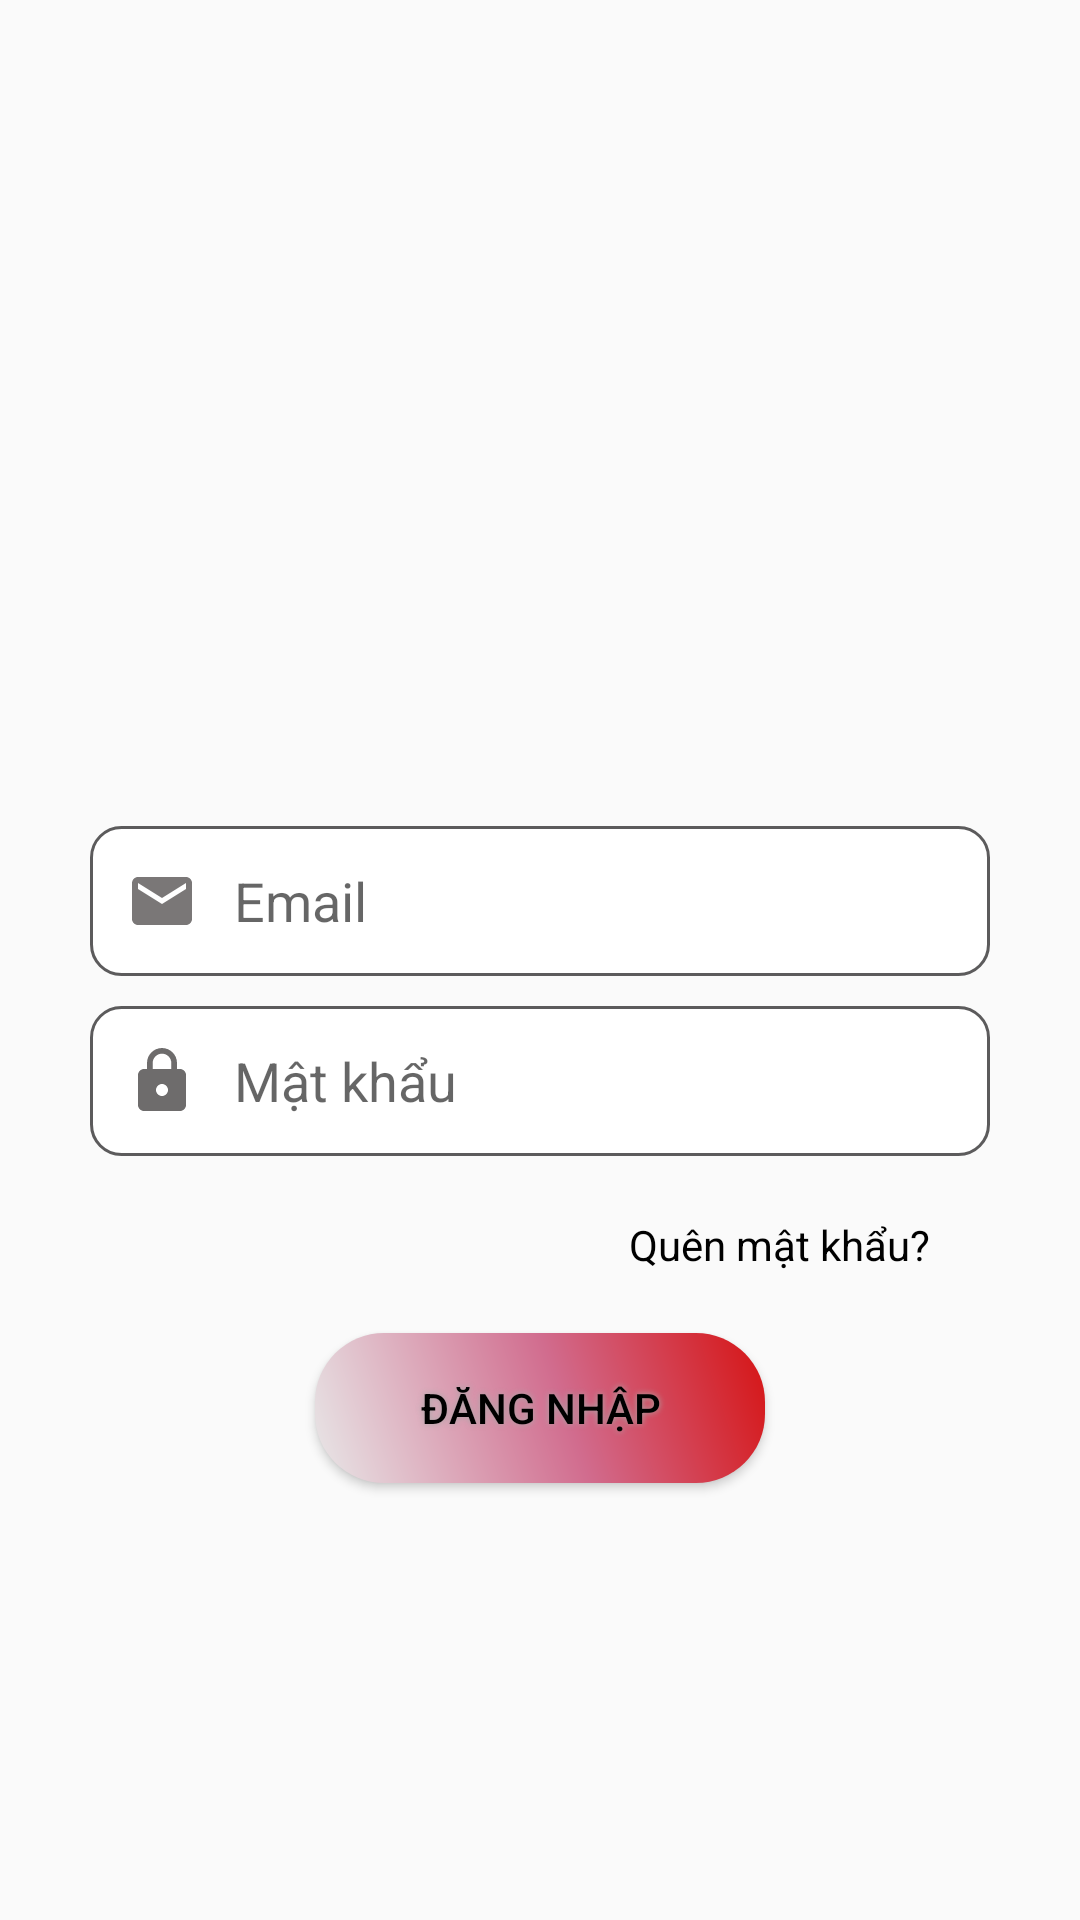

The Android layout XML behind this screen, and the referenced resources:
<!-- AndroidManifest.xml: application theme Theme.AppCompat.Light -->
<!-- res/layout/activity_main.xml -->
<?xml version="1.0" encoding="utf-8"?>
<RelativeLayout xmlns:android="http://schemas.android.com/apk/res/android"
    xmlns:tools="http://schemas.android.com/tools"
    android:layout_width="match_parent"
    android:layout_height="match_parent"
    tools:context="Activity.Login"
    android:background="@drawable/backgruondtree">
    <LinearLayout
        android:layout_width="match_parent"
        android:layout_height="wrap_content"
        android:gravity="center"
        android:orientation="vertical"
        android:layout_centerInParent="true">
        <ImageView
        android:layout_width="120dp"
        android:layout_height="120dp"
        android:src="@drawable/ptit"
            android:layout_marginBottom="40dp"
        />
        <EditText
            android:layout_width="300dp"
            android:layout_height="50dp"
            android:hint="Email"
            android:ems="16"
            android:layout_marginBottom="10dp"
            android:id="@+id/useremail"
            android:maxLines="1"
            android:inputType="textEmailAddress"
            android:background="@drawable/custum_input"
            android:drawableStart="@drawable/ic_baseline_email_24"
            android:paddingStart="12dp"
            android:drawablePadding="12dp"
            />
        <EditText
            android:layout_width="300dp"
            android:layout_height="50dp"
            android:hint="Mật khẩu"
            android:ems="16"
            android:inputType="textPassword"
            android:layout_marginBottom="20dp"
            android:id="@+id/pass"
            android:maxLines="1"
            android:lines="1"
            android:background="@drawable/custum_input"
            android:drawableStart="@drawable/ic_baseline_lock_24"
            android:paddingStart="12dp"
            android:drawablePadding="12dp"
            />
        <TextView
            android:layout_width="wrap_content"
            android:layout_height="wrap_content"
            android:text="Quên mật khẩu?"
            android:textColor="#000"
            android:layout_gravity="right"
            android:layout_marginRight="50dp"
            android:layout_marginBottom="20dp"
            android:clickable="true"
            android:focusable="true"
            android:id="@+id/edtforgotpass"/>

        <Button
            android:layout_width="150dp"
            android:layout_height="50dp"
            android:text="Đăng nhập"
            android:background="@drawable/button_shape"
            android:layout_marginBottom="30dp"
            android:shadowColor="#A8A8A8"
            android:shadowDx="0"
            android:shadowDy="0"
            android:shadowRadius="5"
            android:textColor="@color/black"
            android:id="@+id/btlogin"
            />


    </LinearLayout>
</RelativeLayout>
<!-- resources referenced by this layout -->
<resources>
  <color name="black">#FF000000</color>
  <!-- drawable button_shape (drawable) -->
  <?xml version="1.0" encoding="utf-8"?>
  <shape xmlns:android="http://schemas.android.com/apk/res/android" android:shape="rectangle" >
      <corners
          android:radius="23dp"
          />
      <gradient
          android:angle="45"
          android:centerX="55%"
          android:centerColor="#D16C8E"
          android:startColor="#E8E8E8"
          android:endColor="#D61313"
          android:type="linear"
          />
      <padding
          android:left="0dp"
          android:top="0dp"
          android:right="0dp"
          android:bottom="0dp"
          />
      <size
          android:width="120dp"
          android:height="50dp"
          />
  
  </shape>
  <!-- drawable custum_input (drawable) -->
  <?xml version="1.0" encoding="utf-8"?>
  <selector xmlns:android="http://schemas.android.com/apk/res/android">
      <item android:state_enabled="true"
          android:state_focused="true">
          <shape android:shape="rectangle">
              <solid android:color="#FFFF"/>
              <corners android:radius="10dp"/>
              <stroke android:color="@color/purple_200" android:width="1dp"/>
          </shape>
      </item>
      <item android:state_enabled="true">
          <shape android:shape="rectangle">
              <solid android:color="#FFFF"/>
              <corners android:radius="10dp"/>
              <stroke android:color="#5C5B5C" android:width="1dp"/>
          </shape>
      </item>
  </selector>
  <!-- drawable ic_baseline_email_24 (drawable) -->
  <vector android:height="24dp" android:tint="#7A7777"
      android:viewportHeight="24" android:viewportWidth="24"
      android:width="24dp" xmlns:android="http://schemas.android.com/apk/res/android">
      <path android:fillColor="@android:color/white" android:pathData="M20,4L4,4c-1.1,0 -1.99,0.9 -1.99,2L2,18c0,1.1 0.9,2 2,2h16c1.1,0 2,-0.9 2,-2L22,6c0,-1.1 -0.9,-2 -2,-2zM20,8l-8,5 -8,-5L4,6l8,5 8,-5v2z"/>
  </vector>
  <!-- drawable ic_baseline_lock_24 (drawable) -->
  <vector android:height="24dp" android:tint="#6E6C6C"
      android:viewportHeight="24" android:viewportWidth="24"
      android:width="24dp" xmlns:android="http://schemas.android.com/apk/res/android">
      <path android:fillColor="@android:color/white" android:pathData="M18,8h-1L17,6c0,-2.76 -2.24,-5 -5,-5S7,3.24 7,6v2L6,8c-1.1,0 -2,0.9 -2,2v10c0,1.1 0.9,2 2,2h12c1.1,0 2,-0.9 2,-2L20,10c0,-1.1 -0.9,-2 -2,-2zM12,17c-1.1,0 -2,-0.9 -2,-2s0.9,-2 2,-2 2,0.9 2,2 -0.9,2 -2,2zM15.1,8L8.9,8L8.9,6c0,-1.71 1.39,-3.1 3.1,-3.1 1.71,0 3.1,1.39 3.1,3.1v2z"/>
  </vector>
  <color name="purple_200">#FFBB86FC</color>
</resources>
